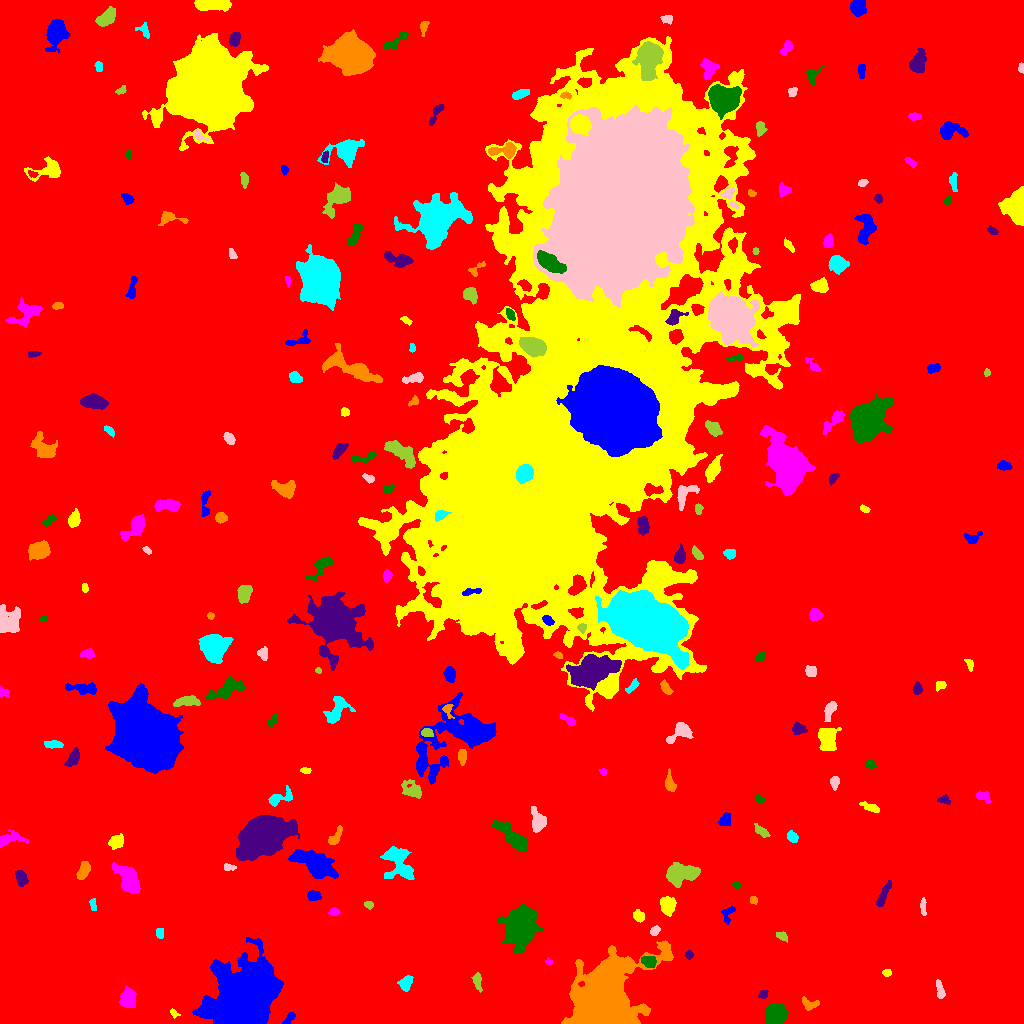

Source data for this figure (header and first rows):
ID, X, Y, A, B, theta, total_flux, mu_max, mu_median, mu_mean, R_fwhm, R_e, R10, R90, x_start, x_end, y_start, y_end, area, greylevel
0, 499.6, 494.5, 302.7, 292.7, 0.06409, 2305447, 15.0, 2.0, 2.758, 103.5, 238.8, 91.62, 389.7, 0, 1023, 0, 1023, 836063, 2.758
1, 289, 4.979, 3.848, 1.662, 0.9134, 236.0, 5.0, 3.0, 2.384, 3.989, 3.141, 1.128, 4.687, 282, 295, 0, 11, 99, 10.38
2, 173.5, 10.12, 2.422, 1.512, -0.8687, 119.0, 5.0, 2.0, 1.983, 2.706, 2.257, 0.7979, 3.656, 170, 180, 5, 15, 60, 9.983
3, 128.5, 25.93, 4.604, 3.546, 1.539, 1313, 13.0, 4.0, 4.575, 4.618, 4.787, 1.784, 8.058, 119, 136, 16, 38, 287, 11.57
4, 774.9, 8.776, 4.78, 4.478, 0.8405, 5382, 30.0, 13.0, 13.09, 7.506, 5.997, 2.394, 9.356, 765, 788, 0, 19, 411, 20.09
5, 763.4, 29, 2.112, 1.858, 0.4344, 209.0, 6.0, 2.0, 2.824, 3.385, 2.459, 0.9772, 3.989, 758, 768, 25, 33, 74, 10.82
6, 809.2, 19.63, 4.748, 2.64, -0.3191, 438.0, 7.0, 3.0, 2.98, 4.029, 3.827, 1.493, 5.971, 802, 819, 13, 27, 147, 9.98
7, 406, 40.73, 3.787, 2.898, 1.001, 511.0, 7.0, 3.0, 2.988, 4.184, 4.068, 1.493, 6.457, 397, 413, 32, 48, 171, 9.988
8, 939.6, 33.35, 5.224, 1.573, -1.36, 188.0, 3.0, 2.0, 1.424, 4.652, 3.523, 1.382, 5.262, 936, 945, 25, 44, 132, 9.424
9, 477.3, 42.45, 4.71, 2.04, -1.347, 322.0, 5.0, 2.0, 2.421, 4.406, 3.613, 1.382, 5.528, 471, 482, 31, 51, 133, 9.421
10, 337.6, 38.34, 7.325, 3.206, 0.621, 2245, 22.0, 4.0, 6.324, 5.232, 4.618, 1.871, 8.058, 317, 347, 16, 47, 355, 13.32
11, 242.8, 24.02, 14.56, 10.7, 0.885, 115881, 146.0, 12.0, 27.43, 12.07, 14.14, 5.202, 25.54, 192, 283, 0, 86, 4224, 34.43
12, 886.8, 50.95, 2.138, 1.481, 0.03123, 147.0, 6.0, 2.0, 2.297, 2.932, 2.185, 0.7979, 3.523, 882, 891, 47, 54, 64, 10.3
13, 548.6, 61.66, 1.868, 1.584, -0.5946, 128.0, 5.0, 3.0, 2.844, 2.877, 2.185, 0.7979, 3.241, 545, 552, 59, 66, 45, 10.84
14, 649.2, 61.81, 3.846, 2.82, -0.3886, 511.0, 6.0, 3.0, 3.194, 5.971, 4.184, 1.693, 6.232, 641, 656, 56, 67, 160, 13.19
15, 688.8, 68.46, 2.13, 1.972, -0.7147, 222.0, 6.0, 3.0, 3.265, 3.742, 2.706, 1.128, 4.068, 684, 693, 64, 73, 68, 10.26
16, 606.3, 22.56, 18.02, 14.31, 1.086, 71587, 64.0, 10.0, 16.84, 15.89, 15.89, 6.155, 28.18, 561, 673, 0, 83, 4252, 22.84
17, 160.1, 90.76, 2.873, 1.873, -1.473, 177.0, 4.0, 2.0, 2.185, 4.514, 2.985, 1.128, 4.406, 156, 163, 85, 95, 81, 15.19
18, 654.5, 92.41, 2.668, 1.973, 0.7074, 215.0, 5.0, 2.0, 2.5, 3.568, 2.877, 1.128, 4.478, 650, 660, 88, 98, 86, 11.5
19, 781.6, 87.34, 2.718, 1.597, -0.2943, 112.0, 4.0, 1.0, 1.217, 3.385, 2.585, 0.7979, 4.029, 776, 787, 81, 92, 92, 9.217
20, 230.7, 83.53, 5.482, 2.502, 1.212, 458.0, 5.0, 2.0, 2.423, 5.232, 4.26, 1.693, 6.699, 224, 238, 71, 93, 189, 10.42
21, 728.2, 110.1, 4.795, 2.719, 1.1, 286.0, 4.0, 2.0, 2.134, 5.614, 3.742, 1.493, 5.754, 721, 735, 99, 117, 134, 9.134
22, 638.5, 107.8, 2.99, 2.467, -0.8216, 709.0, 11.0, 6.0, 5.86, 4.478, 3.523, 1.382, 5.412, 633, 644, 101, 114, 121, 11.86
23, 334, 111.6, 2.512, 1.595, -0.06556, 125.0, 4.0, 1.0, 1.543, 3.568, 2.523, 0.9772, 3.989, 328, 340, 108, 116, 81, 9.543
24, 519.9, 95.94, 7.272, 6.262, 1.497, 26480, 98.0, 10.0, 21.35, 7.777, 7.715, 2.985, 14.38, 497, 542, 70, 119, 1240, 27.35
25, 883.3, 128.1, 7.6, 1.807, 1.161, 429.0, 5.0, 2.0, 2.2, 4.687, 4.478, 1.693, 6.933, 876, 891, 117, 143, 195, 9.2
26, 754, 123.5, 1.766, 1.452, -0.0, 92.0, 4.0, 1.0, 1.533, 2.985, 2.034, 0.7979, 3.192, 750, 757, 119, 127, 60, 9.533
27, 92.97, 119.9, 2.91, 1.494, -1.428, 134.0, 5.0, 2.0, 1.763, 2.394, 2.394, 0.7979, 4.029, 89, 96, 113, 125, 76, 9.763
28, 923.1, 116.8, 4.157, 1.159, -1.532, 213.0, 5.0, 2.0, 2.242, 3.613, 2.764, 1.128, 4.297, 920, 926, 108, 126, 95, 11.24
29, 368.4, 118.6, 1.896, 1.574, -0.4699, 117.0, 6.0, 1.0, 1.746, 2.394, 2.185, 0.7979, 3.613, 364, 373, 114, 122, 67, 10.75
30, 136.5, 95.84, 14.75, 6.949, -1.389, 16193, 32.0, 7.0, 9.582, 11.93, 10.98, 4.184, 18.09, 111, 166, 63, 165, 1690, 16.58
31, 313.8, 127.6, 3.228, 2.219, -0.009088, 337.0, 6.0, 3.0, 2.592, 4.754, 3.432, 1.262, 5.262, 307, 321, 123, 133, 130, 10.59
32, 667.6, 117.6, 4.497, 3.365, -1.436, 1520, 12.0, 5.0, 5.961, 6.358, 4.951, 2.034, 7.818, 660, 676, 107, 127, 255, 11.96
33, 129.4, 143.3, 7.542, 4.045, -1.058, 4109, 23.0, 6.0, 8.01, 6.864, 6.257, 2.459, 10.36, 112, 140, 130, 161, 513, 18.01
34, 736, 139.1, 1.761, 1.484, -0.9871, 124.0, 6.0, 2.0, 2.34, 2.646, 2.034, 0.7979, 3.192, 732, 740, 134, 142, 53, 10.34
35, 20.91, 145.7, 3.853, 2.455, -1.167, 667.0, 9.0, 4.0, 4.018, 4.583, 3.909, 1.493, 6.232, 15, 28, 137, 153, 166, 11.02
36, 83.48, 153, 4.539, 2.409, 1.189, 820.0, 9.0, 4.0, 4.339, 5.14, 4.26, 1.693, 6.652, 76, 90, 144, 162, 189, 11.34
37, 397.6, 163.5, 9.272, 5.127, -1.036, 1900, 11.0, 2.0, 3.006, 6.103, 6.18, 2.394, 10.75, 380, 414, 144, 177, 632, 11.01
38, 227.8, 156.2, 2.849, 1.357, -0.09979, 150.0, 5.0, 2.0, 1.923, 2.877, 2.394, 0.9772, 3.742, 224, 236, 153, 160, 78, 9.923
39, 679.2, 149.3, 7.482, 4.565, 0.1701, 3489, 19.0, 5.0, 6.286, 6.206, 6.531, 2.459, 11, 666, 700, 136, 161, 555, 13.29
40, 790.8, 152, 4.419, 2.161, 0.9224, 335.0, 6.0, 2.0, 2.343, 4.107, 3.7, 1.382, 5.863, 783, 796, 144, 160, 143, 9.343
41, 313.8, 159.5, 11.09, 4.727, -0.5203, 5303, 19.0, 5.0, 6.328, 7.939, 8.349, 3.141, 13.55, 288, 338, 145, 174, 838, 13.33
42, 116.8, 182, 3.851, 2.773, 0.7124, 439.0, 6.0, 2.0, 2.373, 5.293, 4.146, 1.596, 6.333, 108, 123, 174, 190, 185, 10.37
43, 9.02, 184.2, 7.866, 3.192, 0.1504, 586.0, 7.0, 2.0, 2.402, 3.742, 4.687, 1.693, 7.653, 0, 28, 176, 194, 244, 9.402
44, 513.7, 185.8, 10.57, 3.327, -0.7117, 2190, 11.0, 4.0, 4.398, 6.676, 6.652, 2.585, 10.73, 492, 527, 172, 203, 498, 11.4
45, 265.6, 187.1, 12.28, 8.49, 0.5363, 21043, 30.0, 8.0, 10.82, 13.79, 11.99, 4.82, 20.07, 236, 299, 163, 208, 1944, 17.82
46, 335.1, 186.2, 5.785, 2.234, 1.004, 441.0, 6.0, 3.0, 2.809, 5.202, 4.068, 1.596, 6.257, 328, 342, 179, 198, 157, 9.809
47, 792.3, 186.6, 2.836, 2.049, -0.905, 315.0, 6.0, 3.0, 2.788, 4.334, 3.09, 1.262, 4.787, 787, 798, 181, 193, 113, 10.79
48, 537.7, 201.4, 5.702, 3.343, -1.444, 946.0, 10.0, 3.0, 3.391, 5.078, 4.886, 1.784, 8.058, 531, 546, 191, 217, 279, 10.39
49, 762.0, 191.7, 4.205, 1.799, -0.6921, 280.0, 6.0, 2.0, 2.171, 3.785, 3.141, 1.262, 5.232, 754, 770, 186, 200, 129, 11.17
50, 150.7, 214.7, 11.98, 2.924, 0.9569, 924.0, 6.0, 2.0, 2.419, 7.001, 6.283, 2.459, 9.674, 138, 167, 197, 233, 382, 9.419
51, 725.1, 203.9, 3.467, 2.572, 1.077, 450.0, 8.0, 3.0, 3.191, 3.785, 3.656, 1.382, 5.89, 718, 730, 198, 211, 141, 10.19
52, 871.7, 215.5, 4.843, 1.546, -0.341, 206.0, 5.0, 1.0, 1.493, 2.706, 3.192, 1.128, 5.14, 859, 879, 211, 222, 138, 9.493
53, 983, 226.7, 4.214, 2.309, -0.5051, 399.0, 6.0, 3.0, 3.046, 5.293, 3.742, 1.493, 5.67, 976, 991, 220, 232, 131, 10.05
54, 759.2, 224.2, 1.94, 1.635, -0.6655, 101.0, 4.0, 2.0, 1.578, 3.241, 2.257, 0.7979, 3.523, 755, 764, 220, 229, 64, 9.578
55, 944.6, 222.9, 2.878, 1.557, -0.2391, 101.0, 3.0, 1.0, 1.074, 2.985, 2.523, 0.9772, 4.107, 937, 950, 219, 229, 94, 9.074
56, 669.8, 240.1, 4.783, 2.293, -1.396, 410.0, 6.0, 2.0, 2.579, 4.787, 3.909, 1.493, 6.155, 665, 676, 232, 255, 159, 9.579
57, 279.7, 225.7, 7.316, 3.088, 0.3694, 824.0, 8.0, 3.0, 3.712, 5.836, 4.918, 1.784, 7.548, 268, 292, 217, 238, 222, 9.712
58, 834.5, 242.3, 2.372, 2.201, 1.411, 344.0, 8.0, 3.0, 3.185, 3.7, 2.821, 1.128, 4.583, 830, 839, 233, 247, 108, 11.19
59, 413, 232.7, 5.671, 3.453, -0.5484, 803.0, 8.0, 2.0, 3.007, 5.109, 4.754, 1.784, 7.959, 401, 421, 225, 244, 267, 13.01
... 193 more rows
